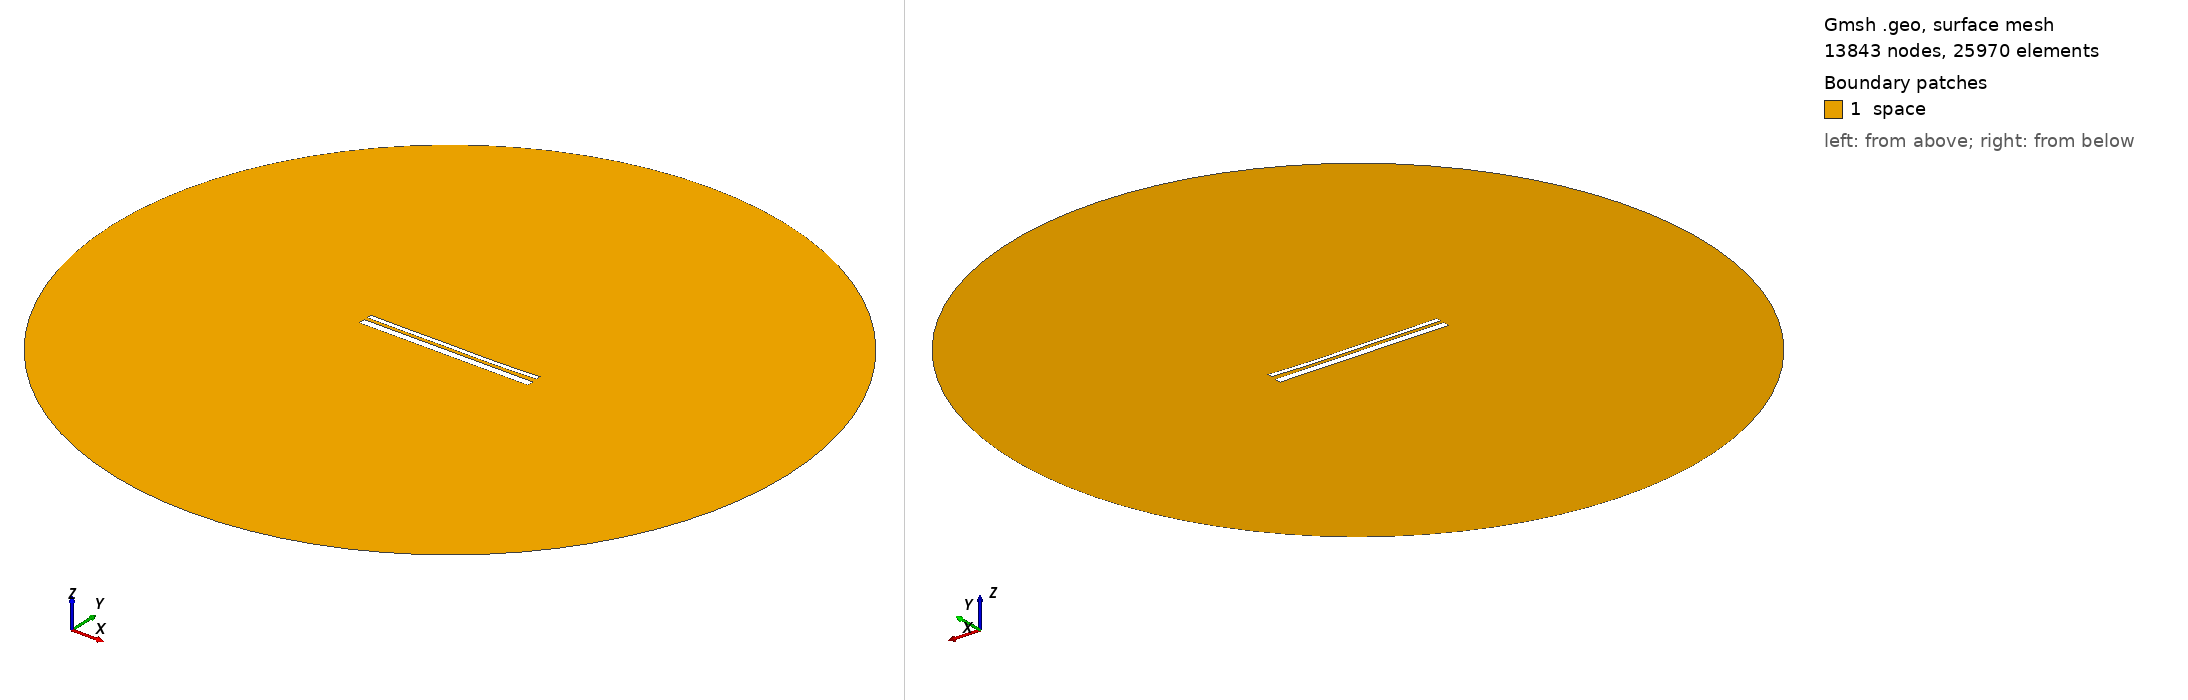

Gmsh geometry script, surface-meshed: 13843 nodes, 25970 surface elements. Boundary patches (legend numbers): 1 space. Left view from above one corner, right view from below the opposite corner. Legend entries are the model's physical surfaces. The drawing asked Gmsh for element sizes between 1% and 20% of the model's largest extent; the script's own settings can give other sizes.

=== 13017.geo (drawn) ===
//---------------------------------------
// Geometry kernel
//---------------------------------------

SetFactory("OpenCASCADE");



//---------------------------------------
// Parameters of the geometry
//---------------------------------------

// Overetch of the upper plate
overetch = 0.5;

// Distance between the plates
distance = 1.5;

// Discretization over the x axis (for the deformation)
nx = 50; 

// Length of the plate
L = 100 - overetch; 

// Number of modes
n = 4; 

// 1st mode coefficient
coeff(1) = 0.15;
beta(1) = 0.596864 * 3.1415926535 / L;

// 2nd mode coefficient
coeff(2) = -0.15;
beta(2) = 1.49418 * 3.1415926535 / L;

// 3rd mode coefficient
coeff(3) = 0.07499999999999998;
beta(3) = 2.50025 * 3.1415926535 / L;

// 4th mode coefficient
coeff(4) = -0.075;
beta(4) = 3.49999 * 3.1415926535 / L;



//---------------------------------------
// Upper plate (deformed rectangle)
//---------------------------------------

// Coordiantes of the upper plate
xmin = -50;
xmax = 50 - overetch;

// Height of the upper plate
yheight = 4 - 2 * overetch;

// Indexes of the points
UpperID[] = {};
LowerID[] = {};
LeftID[] = {};
RightID[] = {};

// Point index
p = 1;

// Horizontal edges
For i In {1:nx}
    x = xmin + (i-1)*(xmax - xmin)/(nx-1);

    y_bottom = distance / 2 + overetch;
    For j In {1:n}
        C = (Cosh(beta(j)*L) + Cos(beta(j)*L)) / (Sinh(beta(j)*L) + Sin(beta(j)*L));
        y_bottom  = y_bottom + coeff(j) * (Cosh(beta(j)*(x+50)) - Cos(beta(j)*(x+50)) - C * (Sinh(beta(j)*(x+50)) - Sin(beta(j)*(x+50))));
    EndFor

    y_top = y_bottom + yheight;

    Point(p) = {x, y_top, 0, 1.0};
    UpperID[i] = p;
    p = p + 1;

    Point(p) = {x, y_bottom, 0, 1.0};
    LowerID[i] = p;
    p = p + 1;
EndFor

// Create point lists
UpperPts[] = {}; LowerPts[] = {};
For i In {1:nx}
  UpperPts[] += {UpperID[i]};
  LowerPts[] += {LowerID[i]};
EndFor

// Build splines
Spline(1) = {UpperPts[]};
Spline(2) = {LowerPts[]};
Line(3) = {LowerPts[nx-1], UpperPts[nx-1]};
Line(4) = {LowerPts[0], UpperPts[0]};

// Build the plane surface
Curve Loop(1) = {2, 3, -1, -4};
Plane Surface(1) = {1};



//---------------------------------------
// Lower plate (rectangle)
//---------------------------------------

// Vertices
Point(1001) = {-50, -1, 0, 1.0};
Point(1002) = { 50, -1, 0, 1.0};
Point(1003) = { 50,  -5, 0, 1.0};
Point(1004) = {-50,  -5, 0, 1.0};

// Edges
Line(5) = {1001, 1002};
Line(6) = {1002, 1003};
Line(7) = {1003, 1004};
Line(8) = {1004, 1001};

// Plane surface
Line Loop(2) = {5, 6, 7, 8};
Plane Surface(2) = {2}; 



//---------------------------------------
// Outer (fictious) boundary
//---------------------------------------

// Points
Point(1005) = {0, 0, 0};       // Center
Point(1006) = {200, 0, 0};     // Start point
Point(1007) = {0, 200, 0};     // 90 degrees
Point(1008) = {-200, 0, 0};    // 180 degrees
Point(1009) = {0, -200, 0};    // 270 degrees

// Circle arcs (each needs start, center, end)
Circle(9) = {1006, 1005, 1007};
Circle(10) = {1007, 1005, 1008};
Circle(11) = {1008, 1005, 1009};
Circle(12) = {1009, 1005, 1006};

// Plane surface for the entire domain
Curve Loop(3) = {9, 10, 11, 12};
Surface(3) = {3};

// Subtract the plates from the whole domain to obtain the actual domain where we want to solve the equations
BooleanDifference{ Surface{3}; Delete; }{ Surface{1}; Surface{2}; Delete; }




//---------------------------------------
// Transfinite Lines/Curves
//---------------------------------------

// Set the number of points on the boundaries
r = 7;

// Plates
Transfinite Curve {1, 2} = 50*r Using Progression 1;
Transfinite Curve {3, 4} = 2*r Using Progression 1;
Transfinite Line {5, 7} = 50*r Using Progression 1;
Transfinite Line {6, 8} = 2*r Using Progression 1;

// Outer boundary
Transfinite Line {9, 10, 11, 12} = 20 Using Progression 1;



//---------------------------------------
// Physical groups
//---------------------------------------                

// Physical curves (boundaries)
Physical Line("force_segment", 10) = {2};
Physical Line("upper_plate", 11) = {1, 3, 4};
Physical Line("lower_plate", 12) = {5, 6, 7, 8};
Physical Line("boundary", 20) = {9, 10, 11, 12};

// Physical Surfaces
Physical Surface("space", 30) = {3};



//---------------------------------------
// 6. Generate the Mesh
//---------------------------------------

// 2D mesh generation
Mesh 2;
